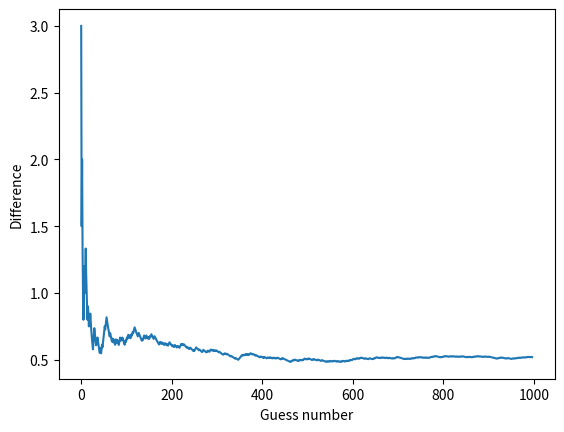

Recreate this plot in Python.
from random import randint
import  matplotlib.pyplot as plt


def remove_first_door(prize_place, first_guess):
    while True:
        first_door = randint(1, 3)
        if not first_door == prize_place and not first_door == first_guess:
            return first_door


def current_result_with_swapping(prize_place, first_guess):
    if not prize_place == first_guess:
        return 1
    else:
        return 0


def current_result_without_swapping(prize_place, first_guess):
    if prize_place == first_guess:
        return 1
    else:
        return 0


total_result_without_swapping = 0
total_result_with_swapping = 0
difference_data = []
relative_difference_data = []

for _ in range(1000):
    prize_place = randint(1, 3)
    first_guess = randint(1, 3)
    first_removed_door = remove_first_door(prize_place, first_guess)
    total_result_without_swapping += current_result_without_swapping(prize_place, first_guess)
    total_result_with_swapping += current_result_with_swapping(prize_place, first_guess)
    current_difference = total_result_without_swapping - total_result_with_swapping
    difference_data.append(current_difference)
    if total_result_with_swapping > 0:
        relative_difference_data.append(round(total_result_without_swapping/total_result_with_swapping, 4))


plt.plot(relative_difference_data)
plt.ylabel('Difference')
plt.xlabel('Guess number')
plt.show()
print(total_result_without_swapping)
print(total_result_with_swapping)
